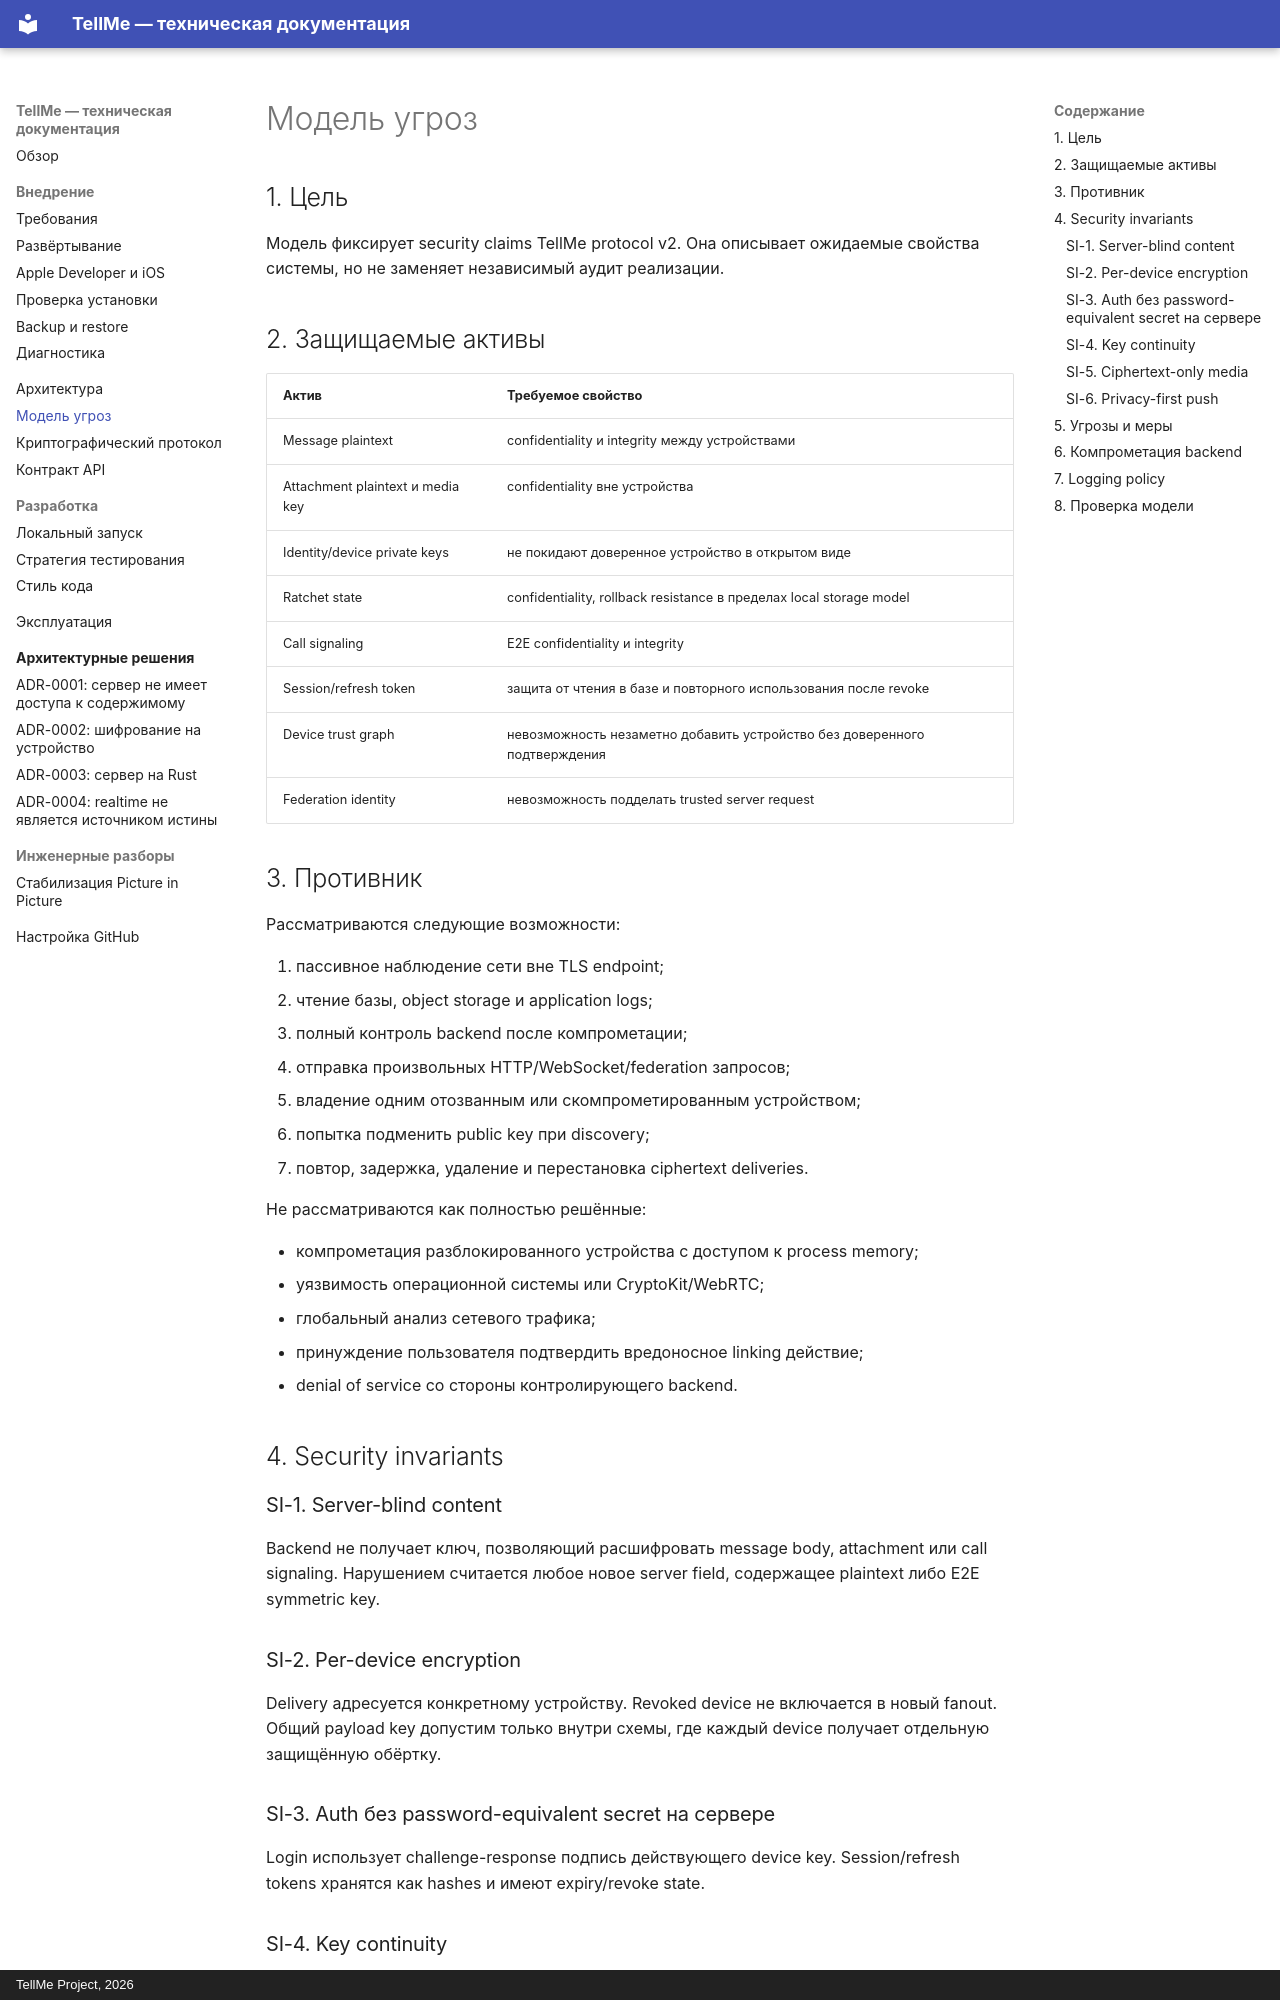

repository: Copilot82/TellMe · page: threat-model/index.html · generator: mkdocs · copyright: TellMe Project, 2026

# Модель угроз

## 1. Цель

Модель фиксирует security claims TellMe protocol v2. Она описывает ожидаемые свойства системы, но
не заменяет независимый аудит реализации.

## 2. Защищаемые активы

| Актив | Требуемое свойство |
| --- | --- |
| Message plaintext | confidentiality и integrity между устройствами |
| Attachment plaintext и media key | confidentiality вне устройства |
| Identity/device private keys | не покидают доверенное устройство в открытом виде |
| Ratchet state | confidentiality, rollback resistance в пределах local storage model |
| Call signaling | E2E confidentiality и integrity |
| Session/refresh token | защита от чтения в базе и повторного использования после revoke |
| Device trust graph | невозможность незаметно добавить устройство без доверенного подтверждения |
| Federation identity | невозможность подделать trusted server request |

## 3. Противник

Рассматриваются следующие возможности:

1. пассивное наблюдение сети вне TLS endpoint;
2. чтение базы, object storage и application logs;
3. полный контроль backend после компрометации;
4. отправка произвольных HTTP/WebSocket/federation запросов;
5. владение одним отозванным или скомпрометированным устройством;
6. попытка подменить public key при discovery;
7. повтор, задержка, удаление и перестановка ciphertext deliveries.

Не рассматриваются как полностью решённые:

- компрометация разблокированного устройства с доступом к process memory;
- уязвимость операционной системы или CryptoKit/WebRTC;
- глобальный анализ сетевого трафика;
- принуждение пользователя подтвердить вредоносное linking действие;
- denial of service со стороны контролирующего backend.

## 4. Security invariants

### SI-1. Server-blind content

Backend не получает ключ, позволяющий расшифровать message body, attachment или call signaling.
Нарушением считается любое новое server field, содержащее plaintext либо E2E symmetric key.

### SI-2. Per-device encryption

Delivery адресуется конкретному устройству. Revoked device не включается в новый fanout. Общий
payload key допустим только внутри схемы, где каждый device получает отдельную защищённую обёртку.

### SI-3. Auth без password-equivalent secret на сервере

Login использует challenge-response подпись действующего device key. Session/refresh tokens
хранятся как hashes и имеют expiry/revoke state.

### SI-4. Key continuity

Device certificate проверяется относительно account identity или доверенной цепочки. Смена identity
не должна приниматься как обычное обновление без пользовательского сигнала.
